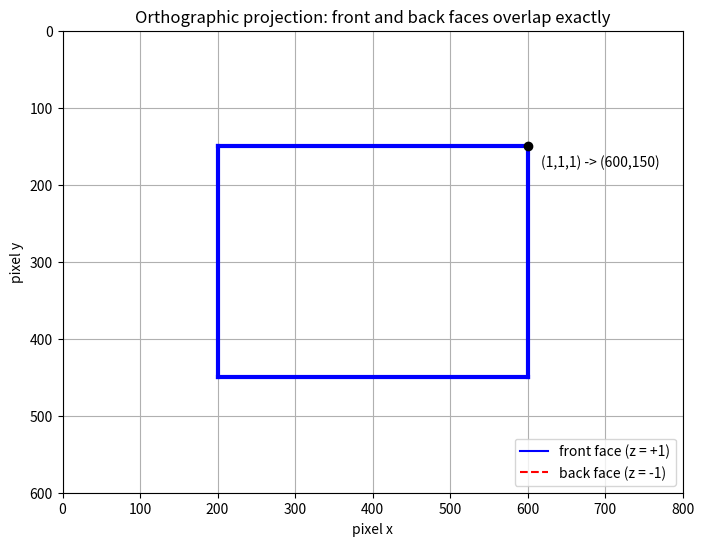

Write Python code to recreate this figure. (Note: this script raises an exception after producing the figure.)
"""
Lab 3 - Experiment 1: Orthographic (Parallel) Projection of a Cube
(x, y, z) -> (x, y): depth is simply dropped, so size never changes with z.
"""
import os
import matplotlib.pyplot as plt

# Cube with corners at (+-1, +-1, +-1)
VERTS = [(x, y, z) for x in (-1, 1) for y in (-1, 1) for z in (-1, 1)]
# An edge joins two corners that differ in exactly one coordinate
EDGES = [(i, j) for i in range(8) for j in range(i + 1, 8)
         if sum(a != b for a, b in zip(VERTS[i], VERTS[j])) == 1]

L, R, B, T = -2, 2, -2, 2        # view window: x in [-2,2], y in [-2,2]
W, H = 800, 600                  # screen size in pixels


def ortho(p):
    x, y, z = p
    return x, y                  # ignore z


def to_pixel(x, y):
    """Normalise to [0,1] then scale to the screen (pixel y grows downwards)."""
    xn = (x - L) / (R - L)
    yn = (y - B) / (T - B)
    return xn * W, (1 - yn) * H, xn, yn


# ---- Question 1 ----
x, y = ortho((1, 1, 1))
px, py, xn, yn = to_pixel(x, y)
print("Q1: pixel coordinates of (1, 1, 1)")
print(f"    x_ndc = {xn}, y_ndc = {yn}")
print(f"    pixel = ({px:.0f}, {py:.0f})")

# ---- Question 2 ----
print("\nQ2: move the cube along z from 1 to 10")
for zc in (1, 10):
    moved = [(vx, vy, vz + zc) for vx, vy, vz in VERTS]
    pix = [to_pixel(*ortho(v))[:2] for v in moved]
    width = max(p[0] for p in pix) - min(p[0] for p in pix)
    height = max(p[1] for p in pix) - min(p[1] for p in pix)
    print(f"    cube centred at z={zc:>2}: projected size = {width:.0f} x {height:.0f} pixels")
print("    -> No change: orthographic projection ignores depth.")

# ---- Draw ----
pix = [to_pixel(*ortho(v))[:2] for v in VERTS]
fig, ax = plt.subplots(figsize=(8, 6))
for i, j in EDGES:
    back = VERTS[i][2] == -1 and VERTS[j][2] == -1
    ax.plot([pix[i][0], pix[j][0]], [pix[i][1], pix[j][1]],
            "r--" if back else "b-", lw=3 if not back else 1.5)
ax.plot([], [], "b-", label="front face (z = +1)")
ax.plot([], [], "r--", label="back face (z = -1)")
ax.scatter([pix[7][0]], [pix[7][1]], color="black", zorder=5)
ax.annotate("(1,1,1) -> (600,150)", pix[7], textcoords="offset points", xytext=(10, -15))
ax.set_xlim(0, W)
ax.set_ylim(H, 0)               # screen y grows downwards
ax.set_title("Orthographic projection: front and back faces overlap exactly")
ax.set_xlabel("pixel x")
ax.set_ylabel("pixel y")
ax.legend(loc="lower right")
ax.grid(True)

out_dir = os.path.join(os.path.dirname(os.path.abspath(__file__)), "..", "screenshots")
os.makedirs(out_dir, exist_ok=True)
plt.savefig(os.path.join(out_dir, "lab3_exp1_orthographic.png"), dpi=120)
plt.show()
